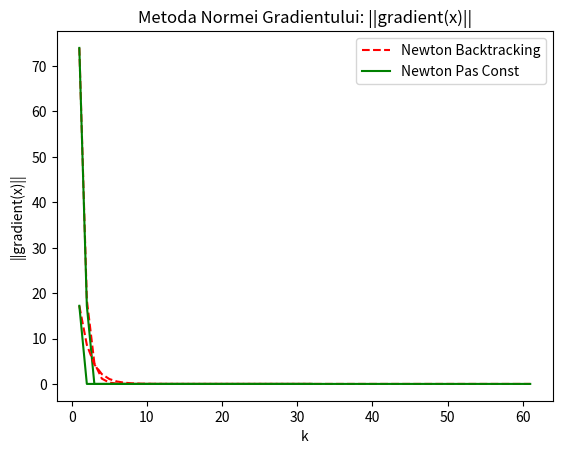

Write Python code to recreate this figure.
# Librării
import numpy as np
import matplotlib.pyplot as plt
from mpl_toolkits import mplot3d





# Date Generale
def f(x):
    return x[0]**2 + x[1]**2


# Gradient în funcție de f 
def gradient(x):
    return np.array([2 * x[0], 2 * x[1]], float)





# Metoda 1 -> Backtracking (Algoritm Seminar 2)
def Newton_BT(H, x, alpha, c, eps, ok):
    f_star = f(np.array([0, 0], float))
    d = []
    k = 0
    if ok == 'unu':
        while f(x) - f_star > eps:
            k += 1
            d.append(f(x) - f_star)
            first = f(x - alpha * gradient(x))
            second = f(x) - c * alpha * gradient(x).transpose() @ np.linalg.inv(H) @ gradient(x)
            while first > second:
                alpha = alpha * 0.9
                first = f(x - alpha * gradient(x))
                second = f(x) - c * alpha * gradient(x).transpose() @ np.linalg.inv(H) @ gradient(x)
            x_new = x - alpha * np.linalg.inv(H) @ gradient(x)
            x = x_new
    else:
        while np.linalg.norm(gradient(x)) > eps:
            k += 1
            d.append(np.linalg.norm(gradient(x)))
            first = f(x - alpha * gradient(x))
            second = f(x) - c * alpha * gradient(x).transpose() @ np.linalg.inv(H) @ gradient(x)
            while first > second:
                alpha = alpha * 0.9
                first = f(x - alpha * gradient(x))
                second = f(x) - c * alpha * gradient(x).transpose() @ np.linalg.inv(H) @ gradient(x)
            x_new = x - alpha * np.linalg.inv(H) @ gradient(x)
            x = x_new
        
    return x, k, np.array(d, float)



# Metoda 2 -> cu Pas Constant (alpha = 1) (Algoritm Seminar 2)
def Newton_Const(H, x, eps, ok):
    d = []
    k = 0
    f_star = f(np.array([0, 0], float))
    if ok == 'unu':
        while f(x) - f_star > eps:
            k += 1
            d.append(f(x) - f_star)
            d.append(np.linalg.norm(gradient(x)))
            x_new = x - np.linalg.inv(H) @ gradient(x)
            x = x_new
    else:
        while np.linalg.norm(gradient(x)) > eps:
            k += 1
            d.append(np.linalg.norm(gradient(x)))
            x_new = x - np.linalg.inv(H) @ gradient(x)
            x = x_new
    return x, k, np.array(d, float)





# Rezolvare
eps = 10**(-17)
H = np.array([[2, 0], [0, 2]], float)
alpha = 0.5
x1, k1, d1 = Newton_BT(H, np.array([5, 7], float), alpha, 1, eps, 'unu')
x2, k2, d2 = Newton_BT(H, np.array([5, 7], float), alpha, 1, eps, 'doi')
x3, k3, d3 = Newton_Const(H, np.array([5, 7], float), eps, 'unu')
x4, k4, d4 = Newton_Const(H, np.array([5, 7], float), eps, 'doi')
print(x1)
print(x2)
print(x3)
print(x4)



# Grafic 1
maxi = max(k1, k3)
a = np.zeros(maxi, float)
b = np.zeros(maxi, float)
a[:d3.shape[0]] = d3
b[:d1.shape[0]] = d1

plt.plot(np.linspace(1, maxi, maxi), b, '--',  color='r')
plt.plot(np.linspace(1, maxi, maxi), a, '-',  color='g')
plt.legend(['Newton Backtracking', 'Newton Pas Const'])
plt.xlabel('k')
plt.ylabel('f(x) - f*')
plt.title('Metoda Distanței f(x) - f*')
plt.show()



# Grafic 2
maxi = max(k2, k4)
a = np.zeros(maxi, float)
b = np.zeros(maxi, float)
a[:d4.shape[0]] = d4
b[:d2.shape[0]] = d2

plt.plot(np.linspace(1, maxi, maxi), b, '--',  color='r')
plt.plot(np.linspace(1, maxi, maxi), a, '-',  color='g')
plt.legend(['Newton Backtracking', 'Newton Pas Const'])
plt.xlabel('k')
plt.ylabel('||gradient(x)||')
plt.title('Metoda Normei Gradientului: ||gradient(x)||')
plt.show()